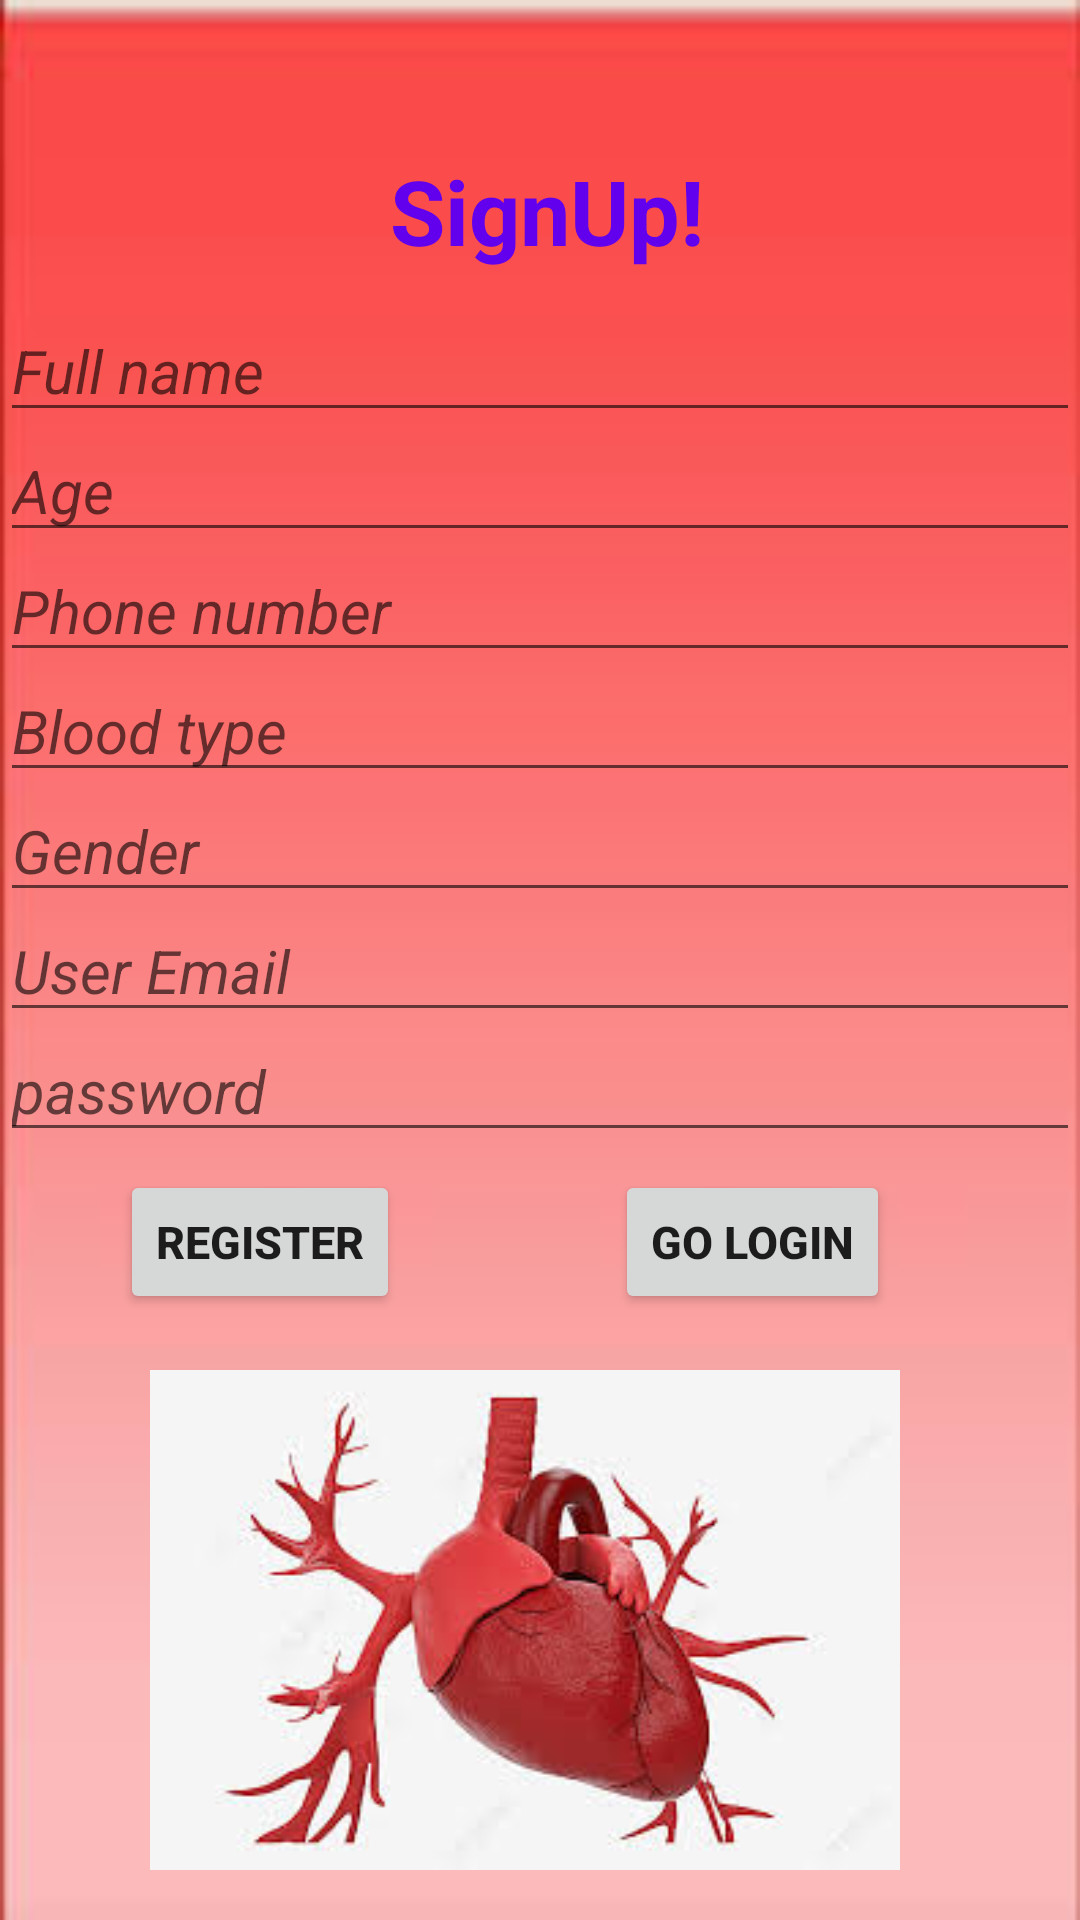

The Android layout XML behind this screen, and the referenced resources:
<!-- AndroidManifest.xml: application theme Theme.BloodAndOrgansDonation -->
<!-- res/layout/activity_register.xml -->
<?xml version="1.0" encoding="utf-8"?>
<RelativeLayout xmlns:android="http://schemas.android.com/apk/res/android"
    xmlns:app="http://schemas.android.com/apk/res-auto"
    xmlns:tools="http://schemas.android.com/tools"
    android:layout_width="match_parent"
    android:layout_height="match_parent"
    android:background="@drawable/bgimg"
    tools:context=".Register">


    <TextView
        android:layout_width="wrap_content"
        android:layout_height="wrap_content"
        android:layout_marginStart="130dp"
        android:layout_marginTop="50dp"
        android:text="SignUp!"
        android:textColor="@color/purple_500"
        android:textSize="30sp"
        android:textStyle="bold" />

    <EditText
        android:id="@+id/fName"
        android:layout_width="match_parent"
        android:layout_height="wrap_content"
        android:layout_marginTop="100dp"
        android:hint="Full name"
        android:textColor="@color/white"
        android:textSize="20sp"
        android:textStyle="italic" />

    <EditText
        android:id="@+id/age"
        android:layout_width="match_parent"
        android:layout_height="wrap_content"
        android:layout_marginTop="140dp"
        android:hint="Age"
        android:textColor="@color/white"
        android:textSize="20sp"
        android:textStyle="italic" />

    <EditText
        android:id="@+id/pNumber"
        android:layout_width="match_parent"
        android:layout_height="wrap_content"
        android:layout_marginTop="180dp"
        android:hint="Phone number"
        android:textColor="@color/white"
        android:textSize="20sp"
        android:textStyle="italic" />

    <EditText
        android:id="@+id/bType"
        android:layout_width="match_parent"
        android:layout_height="wrap_content"
        android:layout_marginTop="220dp"
        android:hint="Blood type"
        android:textColor="@color/white"
        android:textSize="20sp"
        android:textStyle="italic" />


    <EditText
        android:id="@+id/gender"
        android:layout_width="match_parent"
        android:layout_height="wrap_content"
        android:layout_marginTop="260dp"
        android:hint="Gender"
        android:textColor="@color/white"
        android:textSize="20sp"
        android:textStyle="italic" />

    <EditText
        android:id="@+id/uEmail"
        android:layout_width="match_parent"
        android:layout_height="wrap_content"
        android:layout_marginTop="300dp"
        android:hint="User Email"
        android:textColor="@color/white"
        android:textSize="20sp"
        android:textStyle="italic" />


    <EditText
        android:id="@+id/password"
        android:layout_width="match_parent"
        android:layout_height="wrap_content"
        android:layout_marginTop="340dp"
        android:hint="password"
        android:inputType="textPassword"
        android:textColor="@color/white"
        android:textSize="20sp"
        android:textStyle="italic" />

    <Button
        android:id="@+id/registerBtn"
        android:layout_width="wrap_content"
        android:layout_height="wrap_content"
        android:layout_marginStart="40dp"
        android:layout_marginTop="390dp"
        android:onClick="registerUser"
        android:text="Register"
        android:textSize="15sp"
        android:textStyle="bold" />

    <Button
        android:id="@+id/goLoginBtn"
        android:layout_width="wrap_content"
        android:layout_height="wrap_content"
        android:layout_marginStart="205dp"
        android:layout_marginTop="390dp"
        android:text="Go login"
        android:textSize="15sp"
        android:textStyle="bold" />

    <ImageView
        android:layout_width="250dp"
        android:layout_height="250dp"
        android:layout_marginTop="440dp"
        android:layout_marginStart="50dp"
        android:src="@drawable/heartimg" />


</RelativeLayout>
<!-- resources referenced by this layout -->
<resources>
  <!-- drawable bgimg: jpeg bitmap (drawable, 2475 bytes) -->
  <!-- drawable heartimg: jpeg bitmap (drawable, 9467 bytes) -->
  <style name="Theme.BloodAndOrgansDonation" parent="Theme.MaterialComponents.DayNight.DarkActionBar">
          
          <item name="colorPrimary">@color/purple_500</item>
          <item name="colorPrimaryVariant">@color/purple_700</item>
          <item name="colorOnPrimary">@color/white</item>
          
          <item name="colorSecondary">@color/teal_200</item>
          <item name="colorSecondaryVariant">@color/teal_700</item>
          <item name="colorOnSecondary">@color/black</item>
          
          <item name="android:statusBarColor">?attr/colorPrimaryVariant</item>
          
      </style>
  <!-- not gathered from this repository: default colours our renderer supplied (Android Studio template values) -->
  <color name="purple_500">#FF6200EE</color>
  <color name="purple_700">#FF3700B3</color>
  <color name="teal_200">#FF03DAC5</color>
  <color name="teal_700">#FF018786</color>
  <color name="black">#FF000000</color>
  <color name="white">#FFFFFFFF</color>
</resources>
